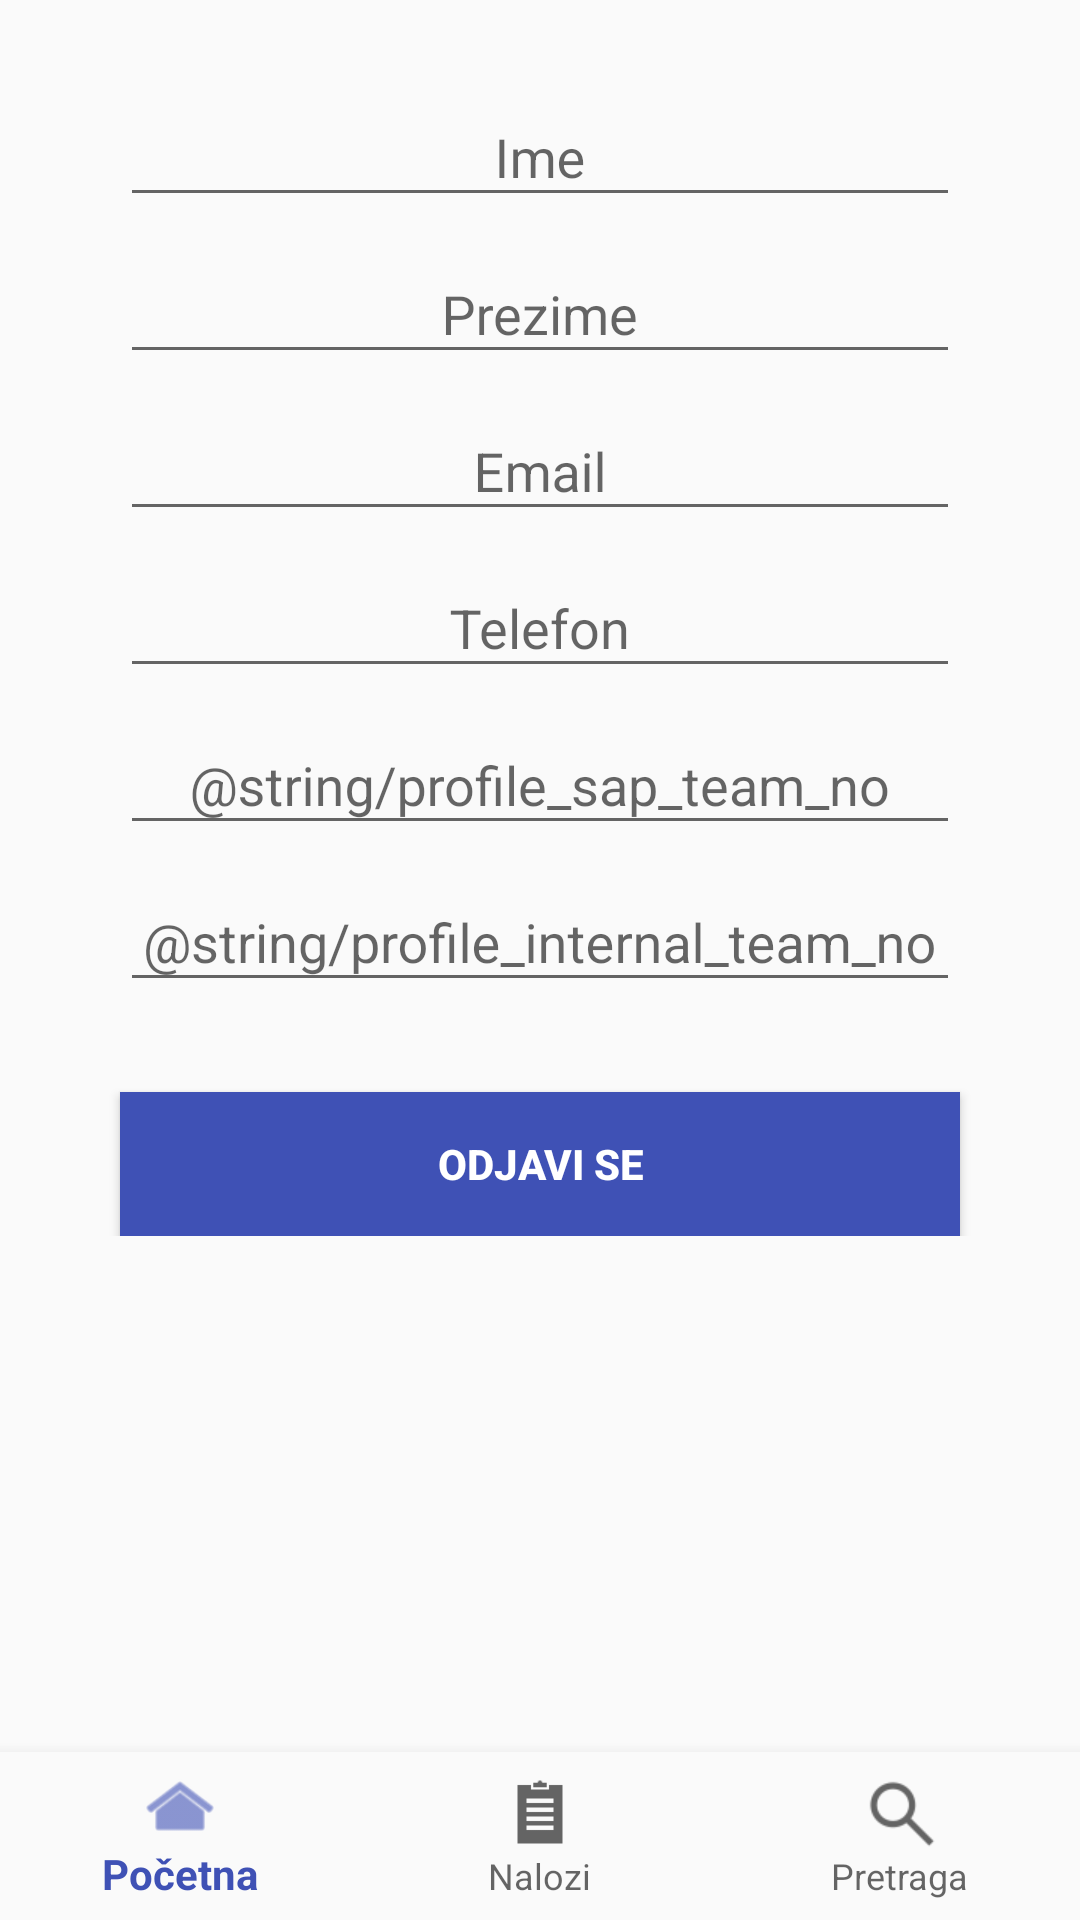

Reconstruct the res/layout file that produces this screen, plus the resources it refers to.
<!-- AndroidManifest.xml: application theme AppTheme -->
<!-- res/layout/activity_profile.xml -->
<?xml version="1.0" encoding="utf-8"?>
<LinearLayout xmlns:android="http://schemas.android.com/apk/res/android"
    xmlns:app="http://schemas.android.com/apk/res-auto"
    xmlns:tools="http://schemas.android.com/tools"
    android:id="@+id/container"
    android:layout_width="match_parent"
    android:layout_height="match_parent"
    android:orientation="vertical"
    tools:context="rs.co.sbb.workorders.activity.ProfileActivity">

    <FrameLayout
        android:id="@+id/content"
        android:layout_width="match_parent"
        android:layout_height="0dp"
        android:layout_weight="1">

    <LinearLayout
        android:id="@+id/profile_form"
        android:layout_width="match_parent"
        android:layout_height="wrap_content"
        android:orientation="vertical"
        android:gravity="center"
        android:layout_marginTop="20dp">

        <android.support.design.widget.TextInputLayout
            android:layout_width="match_parent"
            android:layout_height="wrap_content"
            android:gravity="center">

            <EditText
                android:id="@+id/etTtvFirstName"
                android:layout_width="280dp"
                android:layout_height="wrap_content"
                android:gravity="center"
                android:hint="@string/profile_first_name"
                android:imeActionId="@+id/login"
                android:imeActionLabel="@string/profile_first_name"
                android:inputType="text"
                android:maxLines="1"
                android:singleLine="true"
                android:editable="false"
                android:clickable="false"
                android:cursorVisible="false"
                android:focusable="false"
                android:focusableInTouchMode="false"/>

        </android.support.design.widget.TextInputLayout>


        <android.support.design.widget.TextInputLayout
            android:layout_width="match_parent"
            android:layout_height="wrap_content"
            android:gravity="center">

            <EditText
                android:id="@+id/etLastName"
                android:layout_width="280dp"
                android:layout_height="wrap_content"
                android:hint="@string/profile_last_name"
                android:imeActionLabel="@string/profile_last_name"
                android:inputType="text"
                android:maxLines="1"
                android:singleLine="true"
                android:gravity="center"
                android:editable="false"
                android:clickable="false"
                android:cursorVisible="false"
                android:focusable="false"
                android:focusableInTouchMode="false"/>

        </android.support.design.widget.TextInputLayout>

        <android.support.design.widget.TextInputLayout
            android:layout_width="match_parent"
            android:layout_height="wrap_content"
            android:gravity="center">

            <EditText
                android:id="@+id/etEmail"
                android:layout_width="280dp"
                android:layout_height="wrap_content"
                android:hint="@string/profile_email"
                android:imeActionLabel="@string/profile_email"
                android:inputType="text"
                android:maxLines="1"
                android:singleLine="true"
                android:gravity="center"
                android:editable="false"
                android:clickable="false"
                android:cursorVisible="false"
                android:focusable="false"
                android:focusableInTouchMode="false"/>

        </android.support.design.widget.TextInputLayout>

        <android.support.design.widget.TextInputLayout
            android:layout_width="match_parent"
            android:layout_height="wrap_content"
            android:gravity="center">

            <EditText
                android:id="@+id/etPhone"
                android:layout_width="280dp"
                android:layout_height="wrap_content"
                android:hint="@string/profile_phone"
                android:imeActionLabel="@string/profile_phone"
                android:inputType="text"
                android:maxLines="1"
                android:singleLine="true"
                android:gravity="center"
                android:editable="false"
                android:clickable="false"
                android:cursorVisible="false"
                android:focusable="false"
                android:focusableInTouchMode="false"/>

        </android.support.design.widget.TextInputLayout>

        <android.support.design.widget.TextInputLayout
            android:layout_width="match_parent"
            android:layout_height="wrap_content"
            android:gravity="center">

            <EditText
                android:id="@+id/etProfileSapTeamId"
                android:layout_width="280dp"
                android:layout_height="wrap_content"
                android:hint="@string/profile_sap_team_no"
                android:imeActionLabel="@string/profile_sap_team_no"
                android:inputType="text"
                android:maxLines="1"
                android:singleLine="true"
                android:gravity="center"
                android:editable="false"
                android:clickable="false"
                android:cursorVisible="false"
                android:focusable="false"
                android:focusableInTouchMode="false"/>

        </android.support.design.widget.TextInputLayout>


        <android.support.design.widget.TextInputLayout
            android:layout_width="match_parent"
            android:layout_height="wrap_content"
            android:gravity="center">

            <EditText
                android:id="@+id/etProfileInternalTeamId"
                android:layout_width="280dp"
                android:layout_height="wrap_content"
                android:hint="@string/profile_internal_team_no"
                android:imeActionLabel="@string/profile_internal_team_no"
                android:inputType="text"
                android:maxLines="1"
                android:singleLine="true"
                android:gravity="center"
                android:editable="false"
                android:clickable="false"
                android:cursorVisible="false"
                android:focusable="false"
                android:focusableInTouchMode="false"/>

        </android.support.design.widget.TextInputLayout>

        <Button
            android:id="@+id/btnLogout"
            style="@style/Widget.AppCompat.Button.Colored"
            android:layout_width="280dp"
            android:layout_height="wrap_content"
            android:layout_marginTop="30dp"
            android:background="?attr/colorPrimary"
            android:onClick="logout"
            android:text="@string/action_logout"
            android:textStyle="bold" />

    </LinearLayout>


    <android.support.design.widget.BottomNavigationView
        android:id="@+id/navigation_profle"
        android:layout_width="match_parent"
        android:layout_height="wrap_content"
        android:layout_gravity="bottom"
        android:background="?android:attr/windowBackground"
        app:menu="@menu/navigation" />

    </FrameLayout>

</LinearLayout>
<!-- resources referenced by this layout -->
<resources>
  <string name="action_logout">Odjavi se</string>
  <string name="profile_email">Email</string>
  <string name="profile_first_name">Ime</string>
  <string name="profile_last_name">Prezime</string>
  <string name="profile_phone">Telefon</string>
  <style name="AppTheme" parent="Theme.AppCompat.Light.DarkActionBar">
          
          <item name="colorPrimary">@color/colorPrimary</item>
          <item name="colorPrimaryDark">@color/colorPrimaryDark</item>
          <item name="colorAccent">@color/colorAccent</item>
      </style>
  <color name="colorPrimary">#3f51b5</color>
  <color name="colorPrimaryDark">#303f9f</color>
  <color name="colorAccent">#e717b0e8</color>
</resources>
